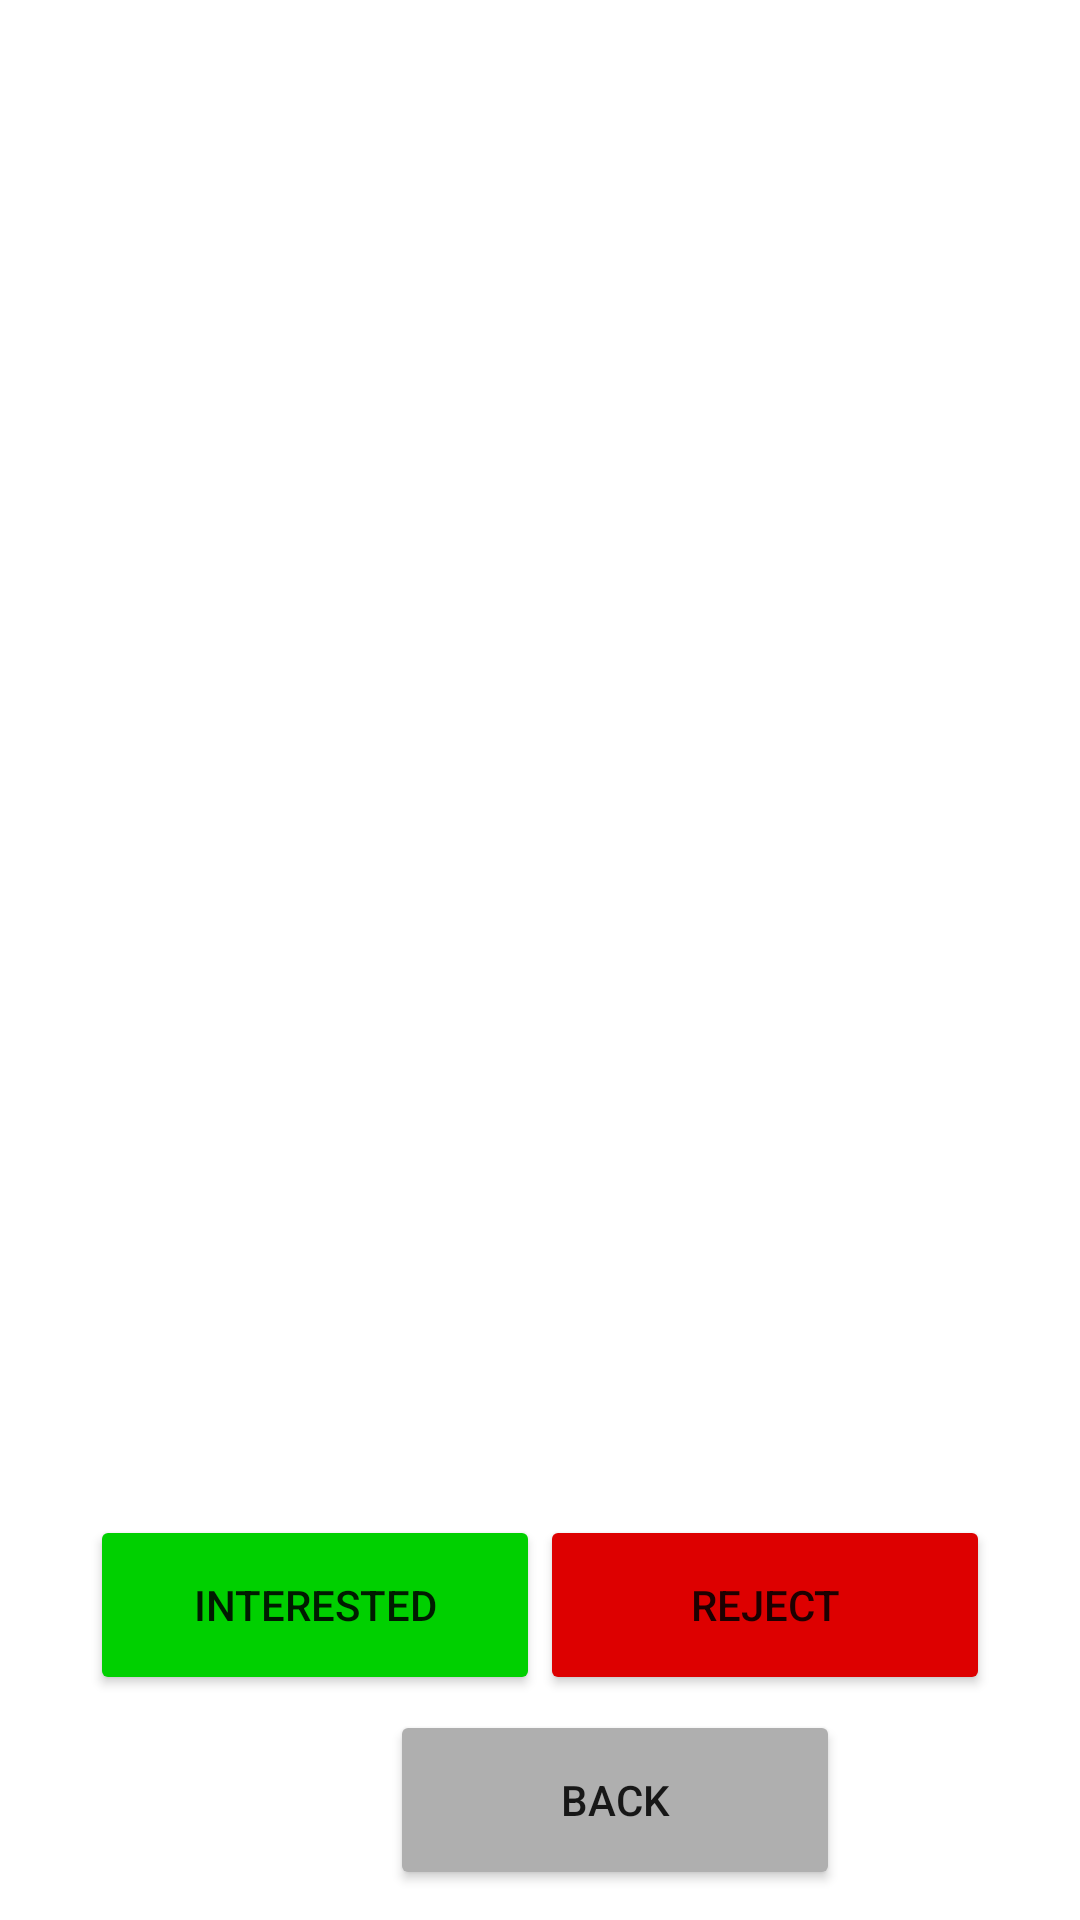

Android layout source for this screen:
<!-- AndroidManifest.xml: application theme Theme.LoginTemplate -->
<!-- res/layout/activity_find_other_users2.xml -->
<?xml version="1.0" encoding="utf-8"?>
<RelativeLayout xmlns:android="http://schemas.android.com/apk/res/android"
    xmlns:app="http://schemas.android.com/apk/res-auto"
    xmlns:tools="http://schemas.android.com/tools"
    android:layout_width="match_parent"
    android:layout_height="match_parent"
    tools:context=".InteractWithUsers">

    <FrameLayout
        android:id="@+id/FindUsersFrameLayout"
        android:layout_width="match_parent"
        android:layout_height="700dp">

    </FrameLayout>

    <Button
        android:id="@+id/accept_user_button"
        android:layout_width="150dp"
        android:layout_height="60dp"
        android:layout_alignParentBottom="true"
        android:layout_marginStart="30dp"
        android:layout_marginBottom="75dp"
        android:backgroundTint="@color/green"
        android:text="Interested" />

    <Button
        android:id="@+id/reject_user_button"
        android:layout_width="150dp"
        android:layout_height="60dp"
        android:layout_alignParentRight="true"
        android:layout_alignParentBottom="true"
        android:layout_marginEnd="30dp"
        android:layout_marginBottom="75dp"
        android:backgroundTint="@color/red"
        android:text="Reject" />
    <Button
        android:id="@+id/search_back__button"
        android:layout_width="150dp"
        android:layout_height="60dp"
        android:layout_alignParentBottom="true"
        android:layout_marginStart="130dp"
        android:layout_marginBottom="10dp"
        android:backgroundTint="@color/gray"
        android:text="Back" />
</RelativeLayout>
<!-- resources referenced by this layout -->
<resources>
  <color name="gray">#AFAFAF</color>
  <color name="green">#00D000</color>
  <color name="red">#DD0000</color>
  <style name="Theme.LoginTemplate" parent="Theme.MaterialComponents.DayNight.DarkActionBar">
          
          <item name="colorPrimary">@color/purple_500</item>
          <item name="colorPrimaryVariant">@color/purple_700</item>
          <item name="colorOnPrimary">@color/white</item>
          
          <item name="colorSecondary">@color/teal_200</item>
          <item name="colorSecondaryVariant">@color/teal_700</item>
          <item name="colorOnSecondary">@color/black</item>
          
          <item name="android:statusBarColor" tools:targetApi="l">?attr/colorPrimaryVariant</item>
          
      </style>
  <color name="purple_500">#FF6200EE</color>
  <color name="purple_700">#FF3700B3</color>
  <color name="white">#FFFFFFFF</color>
  <color name="teal_200">#FF03DAC5</color>
  <color name="teal_700">#FF018786</color>
  <color name="black">#FF000000</color>
</resources>
